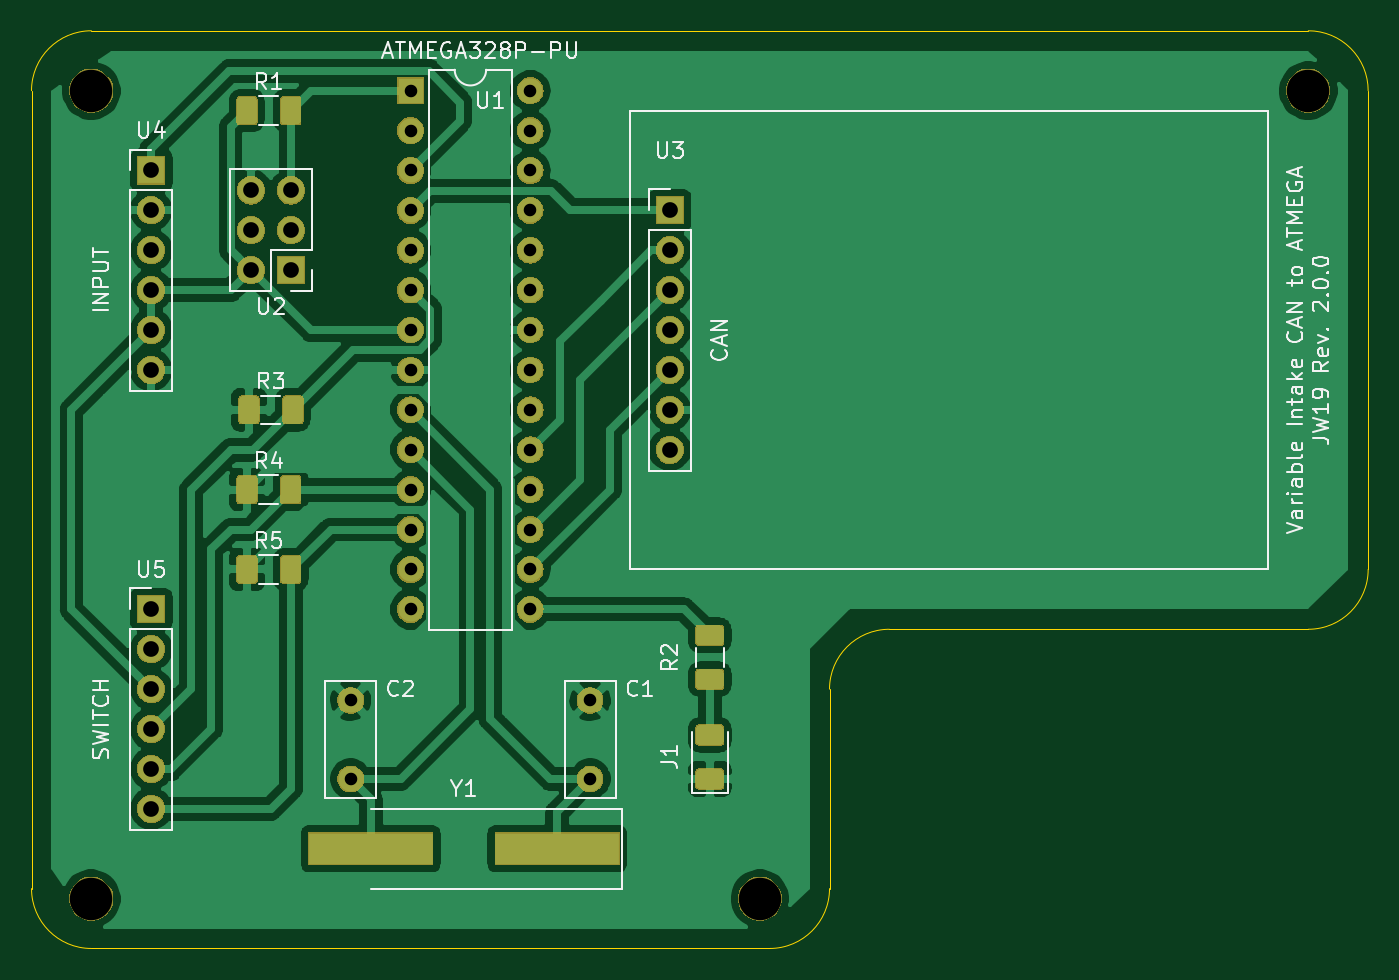
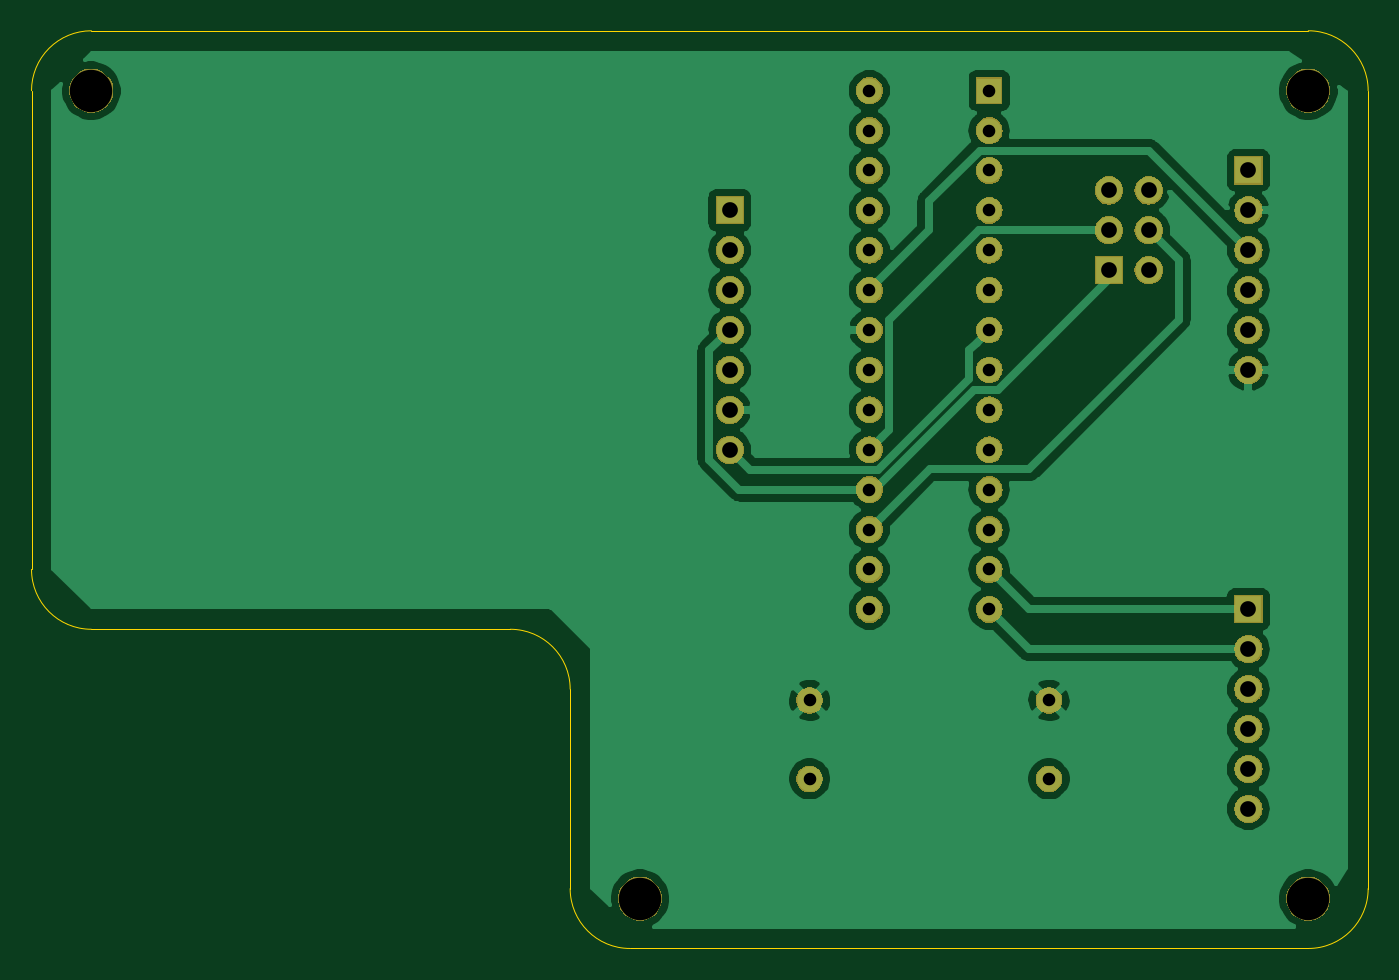
Circuit board: 11 layer files. Board 85.1 x 58.4 mm.
- bottom_copper: AR_20_JW_Rev2-B_Cu.gbr (68696 bytes)
- bottom_mask: AR_20_JW_Rev2-B_Mask.gbr (66397 bytes)
- paste: AR_20_JW_Rev2-B_Paste.gbr (501 bytes)
- bottom_silk: AR_20_JW_Rev2-B_SilkS.gbr (502 bytes)
- outline: AR_20_JW_Rev2-Edge_Cuts.gbr (1249 bytes)
- top_copper: AR_20_JW_Rev2-F_Cu.gbr (130205 bytes)
- top_mask: AR_20_JW_Rev2-F_Mask.gbr (78583 bytes)
- paste: AR_20_JW_Rev2-F_Paste.gbr (22720 bytes)
- top_silk: AR_20_JW_Rev2-F_SilkS.gbr (26461 bytes)
- drill: AR_20_JW_Rev2-NPTH.drl (354 bytes)
- drill: AR_20_JW_Rev2-PTH.drl (1052 bytes)

=== bottom_copper: AR_20_JW_Rev2-B_Cu.gbr (68696 bytes, source omitted) ===
=== bottom_mask: AR_20_JW_Rev2-B_Mask.gbr (66397 bytes, source omitted) ===
=== paste: AR_20_JW_Rev2-B_Paste.gbr ===
G04 #@! TF.GenerationSoftware,KiCad,Pcbnew,5.1.4-3.fc30*
G04 #@! TF.CreationDate,2019-09-02T15:48:19-07:00*
G04 #@! TF.ProjectId,AR_20_JW_Rev2,41525f32-305f-44a5-975f-526576322e6b,rev?*
G04 #@! TF.SameCoordinates,Original*
G04 #@! TF.FileFunction,Paste,Bot*
G04 #@! TF.FilePolarity,Positive*
%FSLAX46Y46*%
G04 Gerber Fmt 4.6, Leading zero omitted, Abs format (unit mm)*
G04 Created by KiCad (PCBNEW 5.1.4-3.fc30) date 2019-09-02 15:48:19*
%MOMM*%
%LPD*%
G04 APERTURE LIST*
G04 APERTURE END LIST*
M02*

=== bottom_silk: AR_20_JW_Rev2-B_SilkS.gbr ===
G04 #@! TF.GenerationSoftware,KiCad,Pcbnew,5.1.4-3.fc30*
G04 #@! TF.CreationDate,2019-09-02T15:48:19-07:00*
G04 #@! TF.ProjectId,AR_20_JW_Rev2,41525f32-305f-44a5-975f-526576322e6b,rev?*
G04 #@! TF.SameCoordinates,Original*
G04 #@! TF.FileFunction,Legend,Bot*
G04 #@! TF.FilePolarity,Positive*
%FSLAX46Y46*%
G04 Gerber Fmt 4.6, Leading zero omitted, Abs format (unit mm)*
G04 Created by KiCad (PCBNEW 5.1.4-3.fc30) date 2019-09-02 15:48:19*
%MOMM*%
%LPD*%
G04 APERTURE LIST*
G04 APERTURE END LIST*
M02*

=== outline: AR_20_JW_Rev2-Edge_Cuts.gbr ===
G04 #@! TF.GenerationSoftware,KiCad,Pcbnew,5.1.4-3.fc30*
G04 #@! TF.CreationDate,2019-09-02T15:48:19-07:00*
G04 #@! TF.ProjectId,AR_20_JW_Rev2,41525f32-305f-44a5-975f-526576322e6b,rev?*
G04 #@! TF.SameCoordinates,Original*
G04 #@! TF.FileFunction,Profile,NP*
%FSLAX46Y46*%
G04 Gerber Fmt 4.6, Leading zero omitted, Abs format (unit mm)*
G04 Created by KiCad (PCBNEW 5.1.4-3.fc30) date 2019-09-02 15:48:19*
%MOMM*%
%LPD*%
G04 APERTURE LIST*
%ADD10C,0.050000*%
G04 APERTURE END LIST*
D10*
X188595000Y-105410000D02*
G75*
G02X184785000Y-109220000I-3810000J0D01*
G01*
X188595000Y-74930000D02*
X188595000Y-105410000D01*
X184785000Y-71120000D02*
G75*
G02X188595000Y-74930000I0J-3810000D01*
G01*
X103505000Y-74930000D02*
G75*
G02X107315000Y-71120000I3810000J0D01*
G01*
X150495000Y-129540000D02*
X107315000Y-129540000D01*
X107315000Y-129540000D02*
G75*
G02X103505000Y-125730000I0J3810000D01*
G01*
X154305000Y-125730000D02*
G75*
G02X150495000Y-129540000I-3810000J0D01*
G01*
X154305000Y-113030000D02*
G75*
G02X158115000Y-109220000I3810000J0D01*
G01*
X103505000Y-125730000D02*
X103505000Y-74930000D01*
X154305000Y-113030000D02*
X154305000Y-125730000D01*
X184785000Y-109220000D02*
X158115000Y-109220000D01*
X107315000Y-71120000D02*
X184785000Y-71120000D01*
M02*

=== top_copper: AR_20_JW_Rev2-F_Cu.gbr (130205 bytes, source omitted) ===
=== top_mask: AR_20_JW_Rev2-F_Mask.gbr (78583 bytes, source omitted) ===
=== paste: AR_20_JW_Rev2-F_Paste.gbr (22720 bytes, source omitted) ===
=== top_silk: AR_20_JW_Rev2-F_SilkS.gbr (26461 bytes, source omitted) ===
=== drill: AR_20_JW_Rev2-NPTH.drl ===
M48
; DRILL file {KiCad 5.1.4-3.fc30} date Mon 02 Sep 2019 03:48:43 PM PDT
; FORMAT={-:-/ absolute / inch / decimal}
; #@! TF.CreationDate,2019-09-02T15:48:43-07:00
; #@! TF.GenerationSoftware,Kicad,Pcbnew,5.1.4-3.fc30
; #@! TF.FileFunction,NonPlated,1,2,NPTH
FMAT,2
INCH
T1C0.1063
%
G90
G05
T1
X4.225Y-4.975
X5.9Y-4.975
X7.275Y-2.95
X4.225Y-2.95
T0
M30

=== drill: AR_20_JW_Rev2-PTH.drl ===
M48
; DRILL file {KiCad 5.1.4-3.fc30} date Mon 02 Sep 2019 03:48:43 PM PDT
; FORMAT={-:-/ absolute / inch / decimal}
; #@! TF.CreationDate,2019-09-02T15:48:43-07:00
; #@! TF.GenerationSoftware,Kicad,Pcbnew,5.1.4-3.fc30
; #@! TF.FileFunction,Plated,1,2,PTH
FMAT,2
INCH
T1C0.0315
T2C0.0394
%
G90
G05
T1
X5.475Y-4.4781
X5.475Y-4.675
X4.875Y-4.4781
X4.875Y-4.675
X5.025Y-2.95
X5.025Y-3.05
X5.025Y-3.15
X5.025Y-3.25
X5.025Y-3.35
X5.025Y-3.45
X5.025Y-3.55
X5.025Y-3.65
X5.025Y-3.75
X5.025Y-3.85
X5.025Y-3.95
X5.025Y-4.05
X5.025Y-4.15
X5.025Y-4.25
X5.325Y-2.95
X5.325Y-3.05
X5.325Y-3.15
X5.325Y-3.25
X5.325Y-3.35
X5.325Y-3.45
X5.325Y-3.55
X5.325Y-3.65
X5.325Y-3.75
X5.325Y-3.85
X5.325Y-3.95
X5.325Y-4.05
X5.325Y-4.15
X5.325Y-4.25
T2
X4.375Y-3.15
X4.375Y-3.25
X4.375Y-3.35
X4.375Y-3.45
X4.375Y-3.55
X4.375Y-3.65
X5.675Y-3.25
X5.675Y-3.35
X5.675Y-3.45
X5.675Y-3.55
X5.675Y-3.65
X5.675Y-3.75
X5.675Y-3.85
X4.625Y-3.2
X4.625Y-3.3
X4.625Y-3.4
X4.725Y-3.2
X4.725Y-3.3
X4.725Y-3.4
X4.375Y-4.25
X4.375Y-4.35
X4.375Y-4.45
X4.375Y-4.55
X4.375Y-4.65
X4.375Y-4.75
T0
M30

